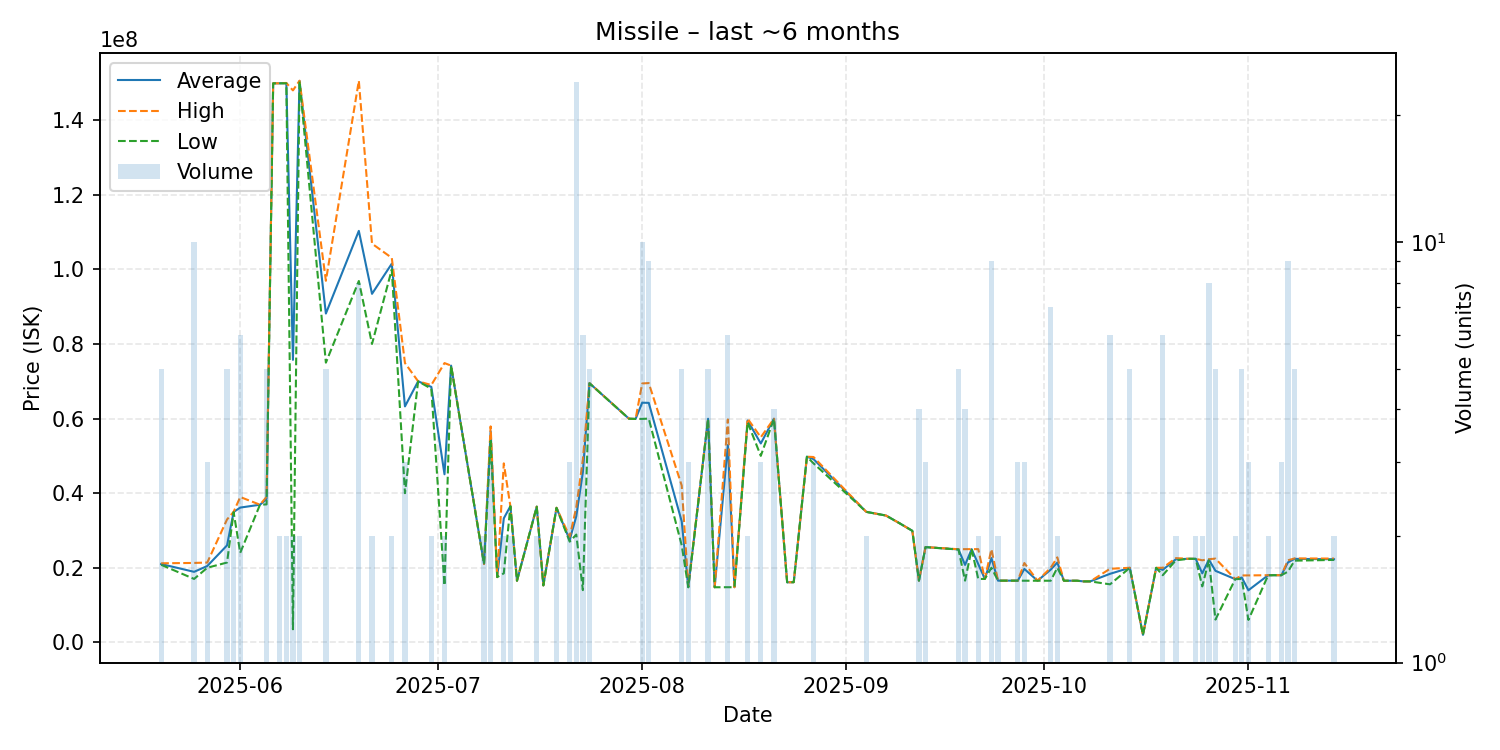

The table this chart was drawn from, first rows:
date, average, highest, lowest, order_count, volume
2025-05-20, 20994000, 21200000, 20790000, 5, 5
2025-05-25, 18906000, 21290000, 17000000, 8, 10
2025-05-27, 20463333, 21390000, 20000000, 3, 3
2025-05-30, 26000000, 32950000, 21400000, 5, 5
2025-05-31, 34955000, 35000000, 34910000, 2, 2
2025-06-01, 36131667, 38970000, 24000000, 6, 6
2025-06-04, 36900000, 36900000, 36900000, 1, 1
2025-06-05, 38396000, 39000000, 36990000, 4, 5
2025-06-06, 149900000, 149900000, 149900000, 1, 1
2025-06-07, 149900000, 149900000, 149900000, 2, 2
2025-06-08, 149950000, 150000000, 149900000, 2, 2
2025-06-09, 75750500, 148000000, 3501000, 2, 2
2025-06-10, 150550000, 150600000, 150500000, 2, 2
2025-06-14, 88166000, 96950000, 74995000, 5, 5
2025-06-19, 110328750, 150600000, 96895000, 6, 8
2025-06-21, 93450000, 106900000, 80000000, 2, 2
2025-06-24, 101535000, 103100000, 99970000, 2, 2
2025-06-26, 63263333, 74895000, 40000000, 3, 3
2025-06-28, 69990000, 69990000, 69990000, 1, 1
2025-06-30, 68500000, 69000000, 68000000, 2, 2
2025-07-02, 45065000, 74880000, 15250000, 2, 2
2025-07-03, 74200000, 74200000, 74200000, 1, 1
2025-07-08, 21005000, 21010000, 21000000, 2, 2
2025-07-09, 56603333, 57905000, 54000000, 3, 3
2025-07-10, 17500000, 17500000, 17500000, 1, 1
2025-07-11, 33245000, 47990000, 18500000, 2, 2
2025-07-12, 36510000, 36510000, 36510000, 2, 2
2025-07-13, 16510000, 16510000, 16510000, 1, 1
2025-07-16, 36385000, 36390000, 36380000, 2, 2
2025-07-17, 15270000, 15270000, 15270000, 1, 1
2025-07-19, 36075000, 36100000, 36050000, 2, 2
2025-07-21, 27436667, 28310000, 27000000, 3, 3
2025-07-22, 33815417, 36200000, 28900000, 17, 24
2025-07-23, 45620000, 49000000, 14000000, 6, 6
2025-07-24, 69492000, 69510000, 69465000, 5, 5
2025-07-30, 59960000, 59960000, 59960000, 1, 1
2025-07-31, 59900000, 59900000, 59900000, 1, 1
2025-08-01, 64257000, 69420000, 59920000, 9, 10
2025-08-02, 64212222, 69520000, 59985000, 8, 9
2025-08-07, 32422000, 42040000, 26010000, 4, 5
2025-08-08, 14833333, 15000000, 14750000, 2, 3
2025-08-11, 59954000, 59990000, 59900000, 5, 5
2025-08-12, 14770000, 14770000, 14770000, 1, 1
2025-08-14, 52905000, 59760000, 14780000, 6, 6
2025-08-15, 14780000, 14780000, 14780000, 1, 1
2025-08-17, 59490000, 59980000, 59000000, 2, 2
2025-08-19, 53326667, 54990000, 50000000, 3, 3
2025-08-21, 59950000, 59960000, 59940000, 3, 4
2025-08-23, 16100000, 16100000, 16100000, 1, 1
2025-08-24, 16130000, 16130000, 16130000, 1, 1
2025-08-26, 49780000, 49780000, 49780000, 1, 1
2025-08-27, 49130000, 49695000, 48000000, 3, 3
2025-09-04, 34995000, 35000000, 34990000, 2, 2
2025-09-07, 34000000, 34000000, 34000000, 1, 1
2025-09-09, 31990000, 31990000, 31990000, 1, 1
2025-09-11, 29900000, 29900000, 29900000, 1, 1
2025-09-12, 16542500, 16550000, 16540000, 3, 4
2025-09-13, 25540000, 25550000, 25520000, 2, 3
2025-09-18, 24916000, 24965000, 24890000, 5, 5
2025-09-19, 20762500, 24985000, 16540000, 3, 4
... 35 more rows
